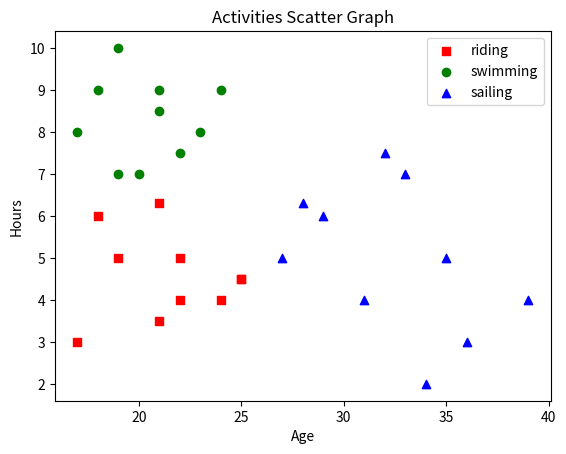

Write Python code to recreate this figure.
# %% [markdown]
# # Scatter Plot in Matplotlib using Python

# %%
import matplotlib.pyplot as pyplot

# Create data
riding = ((17, 18, 21, 22, 19, 21, 25, 22, 25, 24), (3, 6, 3.5, 4, 5, 6.3, 4.5, 5, 4.5, 4))
swimming = ((17, 18, 20, 19, 22, 21, 23, 19, 21, 24), (8, 9, 7, 10, 7.5, 9, 8, 7, 8.5, 9))
sailing = ((31, 28, 29, 36, 27, 32, 34, 35, 33, 39), (4, 6.3, 6, 3, 5, 7.5, 2, 5, 7, 4))

# Plot the data
pyplot.scatter(x=riding[0], y=riding[1], c='red', marker='s', label='riding')
pyplot.scatter(x=swimming[0], y=swimming[1], c='green', marker='o', label='swimming')
pyplot.scatter(x=sailing[0], y=sailing[1], c='blue', marker='^', label='sailing')

# Configure graph
pyplot.xlabel('Age')
pyplot.ylabel('Hours')
pyplot.title('Activities Scatter Graph')
pyplot.legend(loc='upper right')
pyplot.show()


